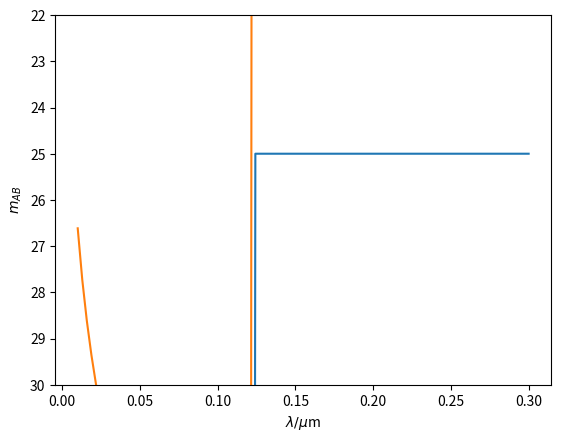

This chart was generated by the following Python code:
import numpy as np
import matplotlib.pyplot as plt

class FakeSpectrum(object):

    def __init__(self,nuIndex, lowerLambda=100,upperLambda=3000):
        """
        Instance with attributes wavelength & flux
        """
        self.cSpeed = 3.0E+8
        self.nuIndex = nuIndex
        self.lambdaIndex = nuIndex-2.0

        self.wavelength = np.linspace(lowerLambda,upperLambda,100)
        self.frequency = self.fluxdensityUnitSwap(self.wavelength)

        self.f_flux = self.spectrumNuModel(self.frequency,self.nuIndex)
        self.w_flux = self.spectrumLambdaModel(self.wavelength,
                                               self.lambdaIndex)
        self.IGM_absorption()

    def IGM_absorption(self):
        #Flux should be set to 0 at lambda<1.216um or freq>2.4653985e+14Hz
        IGM_bool = (self.wavelength<1216)
        self.f_flux[IGM_bool] = 9.1201084e-60
        self.w_flux[IGM_bool] = (9.1201082e-50 * self.cSpeed 
                                /self.wavelength[IGM_bool]**2.0)

    def fluxdensityUnitSwap(self,fluxdensity,currentUnit='wavelength'):
        """
        Converts from F_lam [erg/s/cm2/A] <-> F_nu [erg/s/cm2/Hz]
        """
        if currentUnit == 'wavelength':  #fv=3x10^18 * fl / l**2
            return fluxdensity * 1.0E+10 * self.cSpeed / self.wavelength**2.0
        elif currentUnit == 'frequency': #fl=1x10^10 * fv * l**2 / c
            return fluxdensity * self.wavelength**2.0 * 1.0E-10 / self.cSpeed

    def spectrumNuModel(self,frequency,nuIndex):
        """
        Spectrum modelled as fv=a*frequency**nuIndex
        """
        self.nuNormalisation = 3.6307805E-30 #e-30frequency**nuIndex
        return self.nuNormalisation*frequency**nuIndex
        
    def spectrumLambdaModel(self,wavelength,lambdaIndex):
        """
        Spectrum modelled as fl=b*wavelength**alpha, where alpha=nuIndex-2
        """
        return wavelength**lambdaIndex    

    def f_fluxToAB(self,f_flux):
        return -2.5*np.log10(f_flux)-48.6
    
    def w_fluxToAB(self,w_flux):
        return -2.5*np.log10(self.fluxdensityUnitSwap(w_flux))-48.6    


    def spectrumMagPlotter(self):
        fig,axs = plt.subplots()
        axs.plot(self.wavelength/1E4,self.f_fluxToAB(self.f_flux))
        axs.plot(self.wavelength/1E4,self.w_fluxToAB(self.w_flux))
        # axs.plot(self.frequency,self.f_fluxToAB(self.f_flux))
        axs.set_xlabel(r'$\lambda/\mu$m')
        axs.set_ylabel(r'$m_{AB}$')
        axs.set_ylim(ymax=30,ymin=22)
        plt.gca().invert_yaxis()
        plt.show()

def main():
    nuIndex = 0.0
    sed = FakeSpectrum(nuIndex)
    sed.spectrumMagPlotter()

if __name__ == '__main__':
    main()
